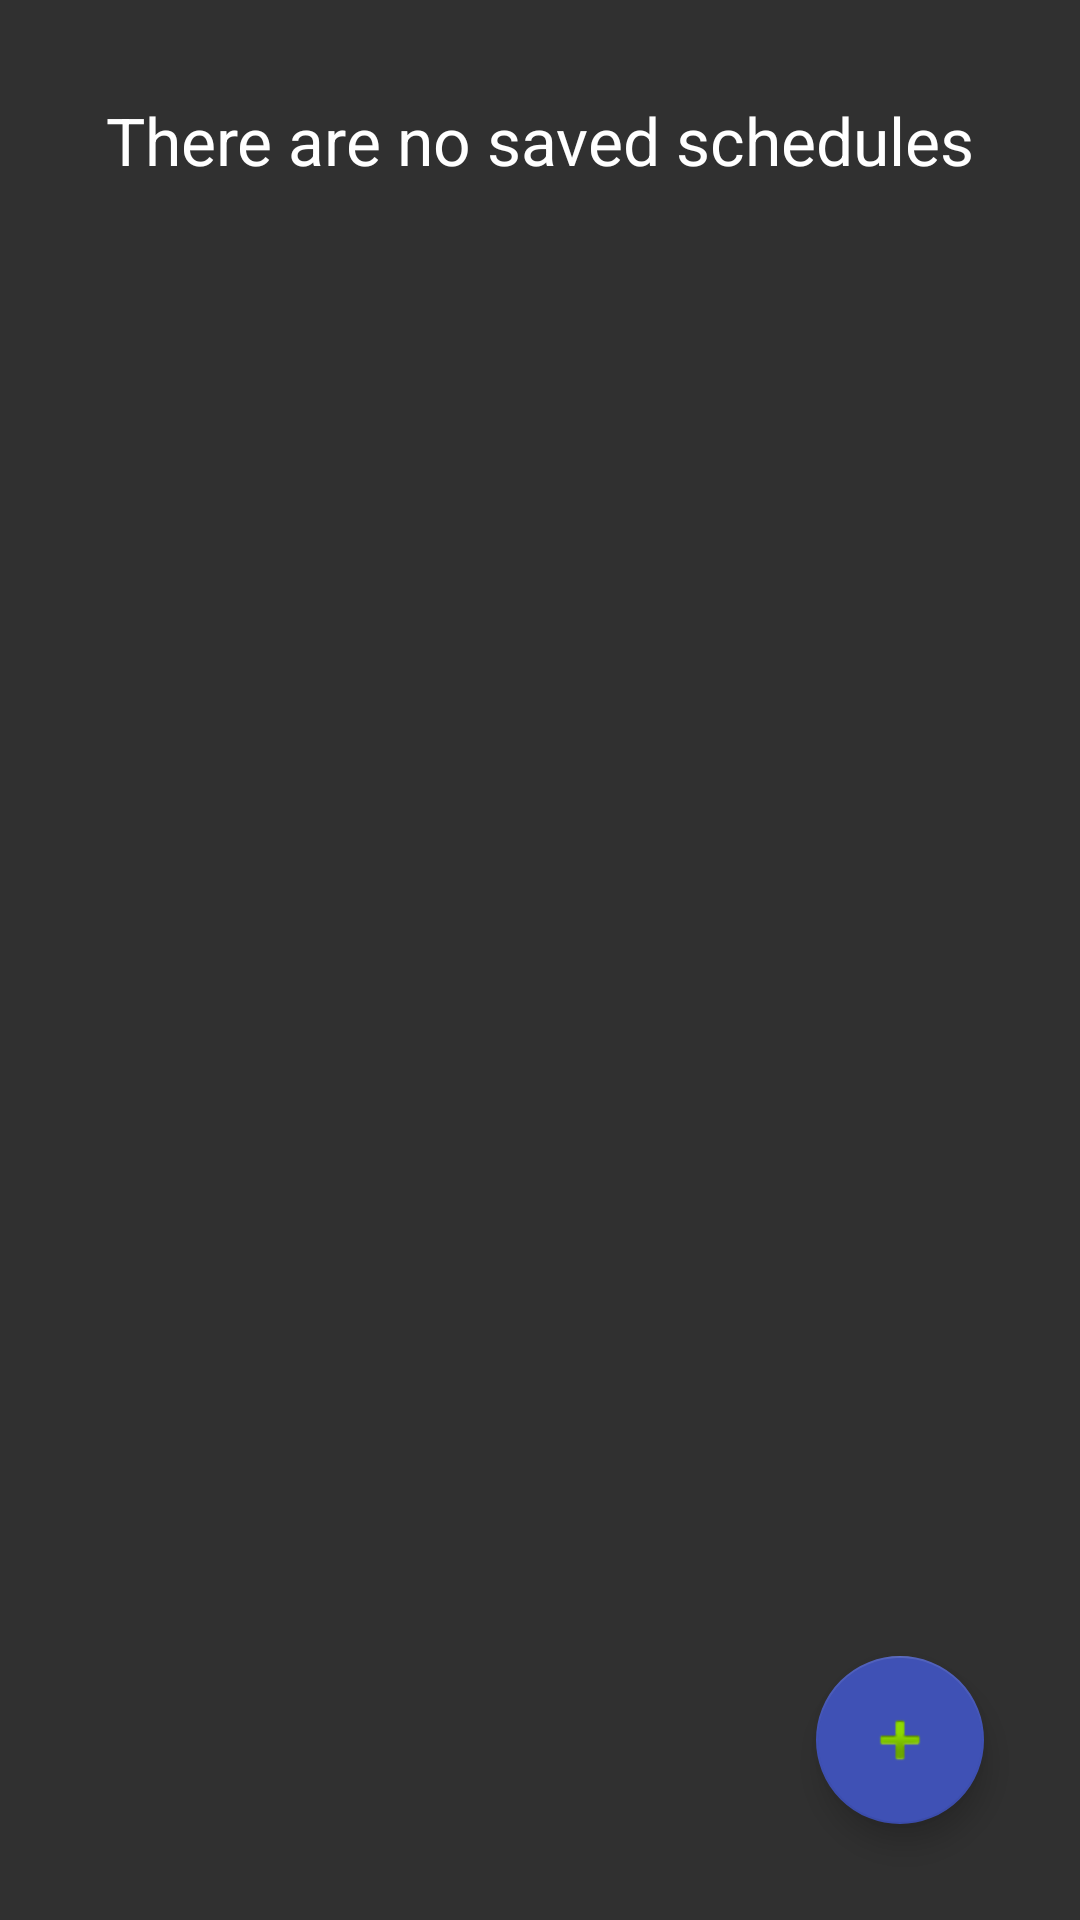

Reconstruct the res/layout file that produces this screen, plus the resources it refers to.
<!-- AndroidManifest.xml: application theme AppTheme -->
<!-- res/layout/fragment_home_screen.xml -->
<?xml version="1.0" encoding="utf-8"?>
<android.support.constraint.ConstraintLayout
    xmlns:android="http://schemas.android.com/apk/res/android"
    xmlns:app="http://schemas.android.com/apk/res-auto"
    xmlns:tools="http://schemas.android.com/tools"
    android:layout_width="match_parent"
    android:layout_height="match_parent">

    <android.support.design.widget.FloatingActionButton
        android:id="@+id/fab"
        android:layout_width="wrap_content"
        android:layout_height="wrap_content"
        android:layout_marginBottom="32dp"
        android:layout_marginEnd="32dp"
        android:layout_marginRight="32dp"
        android:clickable="true"
        app:backgroundTint="@color/colorPrimary"
        app:fabSize="normal"
        app:layout_constraintBottom_toBottomOf="parent"
        app:layout_constraintRight_toRightOf="parent"
        app:srcCompat="@android:drawable/ic_input_add" />

    <TextView
        android:id="@+id/no_recent_queries_text"
        android:layout_width="wrap_content"
        android:layout_height="wrap_content"
        android:layout_marginEnd="8dp"
        android:layout_marginLeft="8dp"
        android:layout_marginRight="8dp"
        android:layout_marginStart="8dp"
        android:layout_marginTop="32dp"
        android:text="@string/no_saved_schedules_message"
        android:textAppearance="@android:style/TextAppearance.Material.Large"
        app:layout_constraintLeft_toLeftOf="parent"
        app:layout_constraintRight_toRightOf="parent"
        app:layout_constraintTop_toTopOf="parent" />

    <android.support.v7.widget.CardView
        android:id="@+id/recent_queries_list"
        android:layout_width="0dp"
        android:layout_height="wrap_content"
        android:layout_marginLeft="0dp"
        android:layout_marginRight="0dp"
        android:layout_marginTop="0dp"
        android:visibility="gone"
        app:layout_constraintLeft_toLeftOf="parent"
        app:layout_constraintRight_toRightOf="parent"
        app:layout_constraintTop_toTopOf="parent" />

</android.support.constraint.ConstraintLayout>
<!-- resources referenced by this layout -->
<resources>
  <color name="colorPrimary">#3f51b5</color>
  <string name="no_saved_schedules_message">There are no saved schedules</string>
  <style name="AppTheme" parent="Theme.AppCompat.NoActionBar">
          <item name="colorPrimary">@color/colorPrimary</item>
          <item name="colorPrimaryDark">@color/colorPrimaryDark</item>
          <item name="colorAccent">@color/colorAccent</item>
      </style>
  <color name="colorPrimaryDark">#303F9F</color>
  <color name="colorAccent">#ff4081</color>
</resources>
